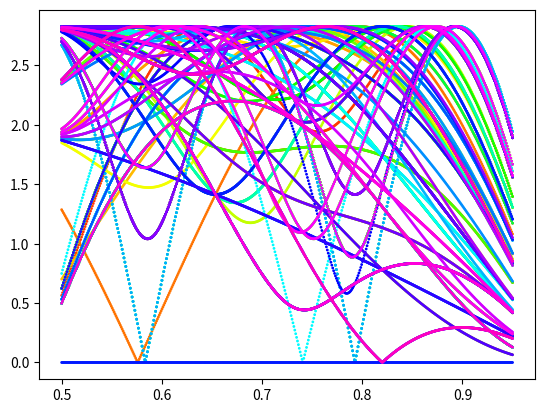

This chart was generated by the following Python code:
import numpy as np
import math
import matplotlib.pyplot as plt

# New Billiards 2021 including rolling systems
# A very general billiards program capable of handling specular, no-slip, and rolling billiards

# Imports
import numpy as np
import math
import matplotlib.pyplot as plt

# Constants
black='black'   # https://cocalc.com/static/622ac9ab2613423e43287769451b7bbd.svg
res=100 #used for drawing circles as res-gons
m=1
n=1
large=1000000000
eps=0.0000000001
N=50 #Number of collisions
eta=1/3
#R=0.01 #particle radius
BorderColor='midnightblue'
BorderThickness=2
TrajCol='magenta'
# graph=Graphics()
pi = np.pi

def RR(x):
    return float(x)

def cos(x):
    return np.cos(x)

def sin(x):
    return np.sin(x)

def arccos(x):
    return np.arccos(x)

def arcsin(x):
    return np.arcsin(x)

def create_matrices(p,v):
    P0=np.zeros(shape=(m,n),dtype=float)
    V0=np.zeros(shape=(m,n),dtype=float)
    P1=np.zeros(shape=(m,n),dtype=float)
    V1=np.zeros(shape=(m,n),dtype=float)
    P2=np.zeros(shape=(m,n),dtype=float)
    V2=np.zeros(shape=(m,n),dtype=float)
    for i in range(0,m):
        for j in range(0,n):
            P0[i,j]=p[i][0]
    for i in range(0,m):
        for j in range(0,n):
            P1[i,j]=p[i][1]
    for i in range(0,m):
        for j in range(0,n):
            P2[i,j]=p[i][2]
    for i in range(0,m):
        for j in range(0,n):
            V0[i,j]=v[j][0]
    for i in range(0,m):
        for j in range(0,n):
            V1[i,j]=v[j][1]
    for i in range(0,m):
        for j in range(0,n):
            V2[i,j]=v[j][2]
    return (P0,P1,P2,V0,V1,V2)

# an old rotation matrix
def rot(x):
    return np.matrix([[-1,0,0],[0,cos(x),-sin(x)],[0,sin(x),cos(x)]],dtype=float)
a=np.cos(np.pi*eta)
b=np.sin(np.pi*eta)
U=np.matrix([[-a,b,0],[b,a,0],[0,0,-1]],dtype=float) #rough collision with upward normal
S=np.matrix([[1,0,0],[0,1,0],[0,0,-1]],dtype=float) #specular collision with upward normal

# an old path drawer
def Draw_paths(states):
#     paths=Graphics()
    #show(X1,X2,Y1,Y2)
    for i in range(0,2*N+1):
        paths+=plot(line([(states[i][1],states[i][2]),(states[i+1][1],states[i+1][2])],color='green', thickness=1))

    return paths

# basic functions concerning wall segments
def qb(wall_segment):
    return (wall_segment[0],wall_segment[1])
def qe(wall_segment):
    return (wall_segment[2],wall_segment[3])
def diff(u1,u2):
    return (u2[0]-u1[0],u2[1]-u1[1])
def veclen(u):

    return (u[0]**2+u[1]**2)**.5
def innprod(u1,u2):
    return u1[0]*u2[0]+u1[1]*u2[1]

# this returns the (smallest) angle between two vectors
def vecang(u1,u2):
    if innprod(u1,u2)/(veclen(u1)*veclen(u2))>1:
        #print(innprod(u1,u2)/(veclen(u1)*veclen(u2)))
        return 0.000000001
    if innprod(u1,u2)/(veclen(u1)*veclen(u2))<-1:
        #print(innprod(u1,u2)/(veclen(u1)*veclen(u2)))
        return RR(np.pi-.0000001)

    return RR(arccos(innprod(u1,u2)/(veclen(u1)*veclen(u2))))

def ub(wall_segment):
    w=(wall_segment[4],wall_segment[5])
    l=veclen(w)
    return (wall_segment[4]/l,wall_segment[5]/l)
# Testing simple functions above:
# show(veclen(diff(qb(easy_walls[1]),qe(easy_walls[1]))))

# normal vector from qb and qe
def normal(u1,u2):
    w=diff(u1,u2)
    l=veclen(w)
    return (-w[1]/l,w[0]/l)

#show(normal(qb(easy_walls[1]),qe(easy_walls[1])))
def curv(u1,u2,u3):
    # u1=qb, u2=qe, u3=ub
    norm=normal(u1,u2)
    return 2*(u3[0]*norm[0]+u3[1]*norm[1])/veclen(diff(u1,u2))
#show(curv(qb(easy_walls[1]),qe(easy_walls[1]),ub(easy_walls[1])))

def ue(u1,u2,u3):
    # u1=qb, u2=qe, u3=ub
    norm=normal(u1,u2)
    l=(2*(u3[0]*norm[0]+u3[1]*norm[1]))
    w=(norm[0]*l,norm[1]*l)
    return diff(w,u3)
#show( ue( qb(easy_walls[1]),qe(easy_walls[1]),ub(easy_walls[1])) )

def theta(u1,u2,u3,u4):
    # qb,qe,ub,ue
    if innprod(diff(u1,u2),u3)>=0:
        return arccos(innprod(u3,u4))
    if innprod(diff(u1,u2),u3)<0:
        return 2*pi-arccos(innprod(u3,u4))
#show(theta(qb(easy_walls[1]), qe(easy_walls[1]), ub(easy_walls[1]), ue(qb(easy_walls[1]),qe(easy_walls[1]),ub(easy_walls[1]))))

def center(u1,u2,u3):
    #qb,qe,ub
    cu=curv(u1,u2,u3)+eps
    return diff((-u3[1]/cu,u3[0]/cu),u1)
#show(center(qb(easy_walls[1]), qe(easy_walls[1]), ub(easy_walls[1])))

def pdistance(u1,u2):
    return ((u1[0]-u2[0])**2+(u1[1]-u2[1])**2)**(1/2)

def getangle(A):
    # return the angle of the vector A relative to the pos x-axis
    if round(A[0],15)>=0:
        if A[1]>=0:
            return (arcsin((A[1]-eps)/veclen(A)))
        if A[1]<0:
            return (arcsin((A[1]+eps)/veclen(A)))
    else:
        #print('down here')
        return RR(pi-arcsin((A[1]-eps)/veclen(A)))

def circ_or(v,w):
    if v[0]*w[1]-v[1]*w[0]>0:
        #print('counter clockwise')
        return 0
    else:
        #print('clockwise')
        return 1

def draw_table(wall_segments):
    #print(len(wall_segments))
#     newgraph=Graphics()
    for i in range(0,len(wall_segments)):
        #print('i',i)
        if wall_segments[i][6]==1:
            # draw line
            newgraph+=plot(line([(wall_segments[i][0],wall_segments[i][1]),(wall_segments[i][2],wall_segments[i][3])],color=black))
        else:
            u1=qb(wall_segments[i])
            u2=qe(wall_segments[i])
            u3=ub(wall_segments[i])
            u4=ue(u1,u2,u3)
            #print(u1,u2,u3,u4)
            C=center(u1,u2,u3)
            #print('center',C)
            arc_angle=RR(theta(u1,u2,u3,u4))
            #print('total angle', arc_angle)
            radius=1/abs(curv(u1,u2,u3))
            #print('radius', radius)
            x0=u1[0]
            y0=u1[1]
            startvec=diff(C,u1)
            #print('start vector',startvec)
            alpha=getangle(startvec)
            #print('alpha',alpha)
            for j in range(0,res+1):
                omega=(-1)**(circ_or(u3,diff(u1,u2)))*j/res*arc_angle
                #print(omega)
                #print(alpha)
                #print(radius*cos(alpha+omega),radius*sin(alpha+omega))
                #print(j,alpha+omega)
                x1=radius*cos(alpha+omega)+C[0]
                y1=radius*sin(alpha+omega)+C[1]
                #print(x1,y1)
                L=line([(x0,y0),(x1,y1)],color=black)
                newgraph=newgraph+plot(L)
                x0=x1
                y0=y1
                #show(newgraph)
    #show(newgraph)
    return newgraph


def pointonarc(x,y,wall):
    u1=qb(wall)
    u2=qe(wall)
    u3=ub(wall)
    u4=ue(u1,u2,u3)
    C=center(u1,u2,u3)
    thet=theta(u1,u2,u3,u4)
    v1=diff(C,(x,y))
    v2=diff(C,u1)
    ori=circ_or(diff(C,u1),diff(C,u2))
    #print('ori',ori)
    ang=vecang(v1,v2)
    #print('theta', thet, 'ang',ang)
    if circ_or(v1,v2)==0:
        angdis=2*pi-ang
    else:
        angdis=ang
    if ori==1 and (thet>pi+eps or thet<pi-eps):
        if thet>2*pi-angdis:
            #print('1')
            return True
        if thet<2*pi-angdis:
            return False
    if ori==0 and (thet>pi+eps or thet<pi-eps):
        if thet>angdis:
            #print('2')
            return True
        if thet<angdis:
            return False
    if thet==pi:
        if innprod(v1,u3)>0:
            return True
        else:
            return False

def wall_collide(pos,vel,wall):
    #print('in collide')
    # first check if the trajectory intersects the segment for linear boundaries
    # Note: works for only some circles--need better solution
    # It will excluse some legitimate circles if the trajectory passes in and out the arc
    if wall[6]==1:
        v1=diff(pos,(wall[0],wall[1]))
        v2=diff(pos,(wall[2],wall[3]))
        #print(v1,v2,(vel[1],vel[2]))
        #print(vecang((vel[1],vel[2]),v1),vecang((vel[1],vel[2]),v2),vecang(v1,v2))
        #print(vecang((vel[1],vel[2]),v1)+vecang((vel[1],vel[2]),v2))
        angle_difference=vecang((vel[0],vel[1]),v1)+vecang((vel[0],vel[1]),v2)-vecang(v1,v2) #note cannot use vel directly as it is 3D
        #print(angle_difference)
        if angle_difference>0.001:
            #print('does not collide')
            return (0,0,large+1)
    # m2 is the slope of vel, handling infinite case by making it large
    if vel[0]==0:
            m2=1000000000
    else:
            m2=vel[1]/vel[0]
    if wall[6]==0:
        #print('checking arc')
        u1=qb(wall)
        u2=qe(wall)
        u3=ub(wall)
        C=center(u1,u2,u3)
        radi=pdistance(C,u1)
        #print('radius',radi)
        A=1+m2**2
        B=-2*C[0]+2*m2*(pos[1]-m2*pos[0]-C[1])
        c=C[0]**2+m2**2*pos[0]**2+2*m2*pos[0]*(C[1]-pos[1])+(pos[1]-C[1])**2-radi**2
        x1=(-B+(B**2-4*A*c)**(1/2))/(2*A)
        x2=(-B-(B**2-4*A*c)**(1/2))/(2*A)
        # This handles the cases where the trajectory misses the circle entirely
        if math.isnan(x1):
            return (0,0,large+1)
        #if x2.real==False:
        #    return (0,0,large+1)
        else:
            y1=pos[1]+m2*(x1-pos[0])
            y2=pos[1]+m2*(x2-pos[0])
            #print('x1,y1,pointonarc(x1,y1,wall)',x1,y1,pointonarc(x1,y1,wall))
            #print('x2,y2,pointonarc(x2,y2,wall)',x2,y2,pointonarc(x2,y2,wall))
            d2=pdistance(pos,(x2,y2))
            d1=pdistance(pos,(x1,y1))
            #print(d1,d2)
            pointon1=pointonarc(x1,y1,wall) and d1>eps
            pointon2=pointonarc(x2,y2,wall) and d2>eps
            if pointon1:
                #print('made it here')
                # to this point there is nothing to prevent the point being the original point
                # also, we need to make such the intersection is in forward time
                #print('here', d1>eps, ((vel[0]>0 and x1-pos[0]>0) or (vel[0]<0 and x1-pos[0]<0)) , d1<d2 or pointon2==False or  (vel[0]<0 and x2-pos[0]>0) or (vel[0]>0 and x2-pos[0]<0) )
                if d1>eps and ((vel[0]>0 and x1-pos[0]>0) or (vel[0]<0 and x1-pos[0]<0)) and (d1<d2 or pointon2==False or (vel[0]<0 and x2-pos[0]>0) or (vel[0]>0 and x2-pos[0]<0)):
                    #print('returning x1')
                    return (x1,y1,d1)
            #print(x2,y2,pointon2)
            if pointon2:
                #print('made it to x2 part')
                #print('d2>eps,d2,eps',d2>eps,d2,eps)
                if d2>eps and ((vel[0]>0 and x2-pos[0]>0) or (vel[0]<0 and x2-pos[0]<0)):
                    #print('returning x2')
                    return (x2,y2,d2)
            #print(x1,y1,d1)
            #print(x2,y2,d2)
        #print('emergency exit')
        return(0,0,large+1)
    if wall[6]==1:
        # find the intersection point
        if wall[2]==wall[0]:
            m1=(wall[3]-wall[1])/(eps)
        else:
            m1=(wall[3]-wall[1])/(wall[2]-wall[0])
        if m2==m1:
            m2=m2-eps
        x=(m2*pos[0]-pos[1]-m1*wall[0]+wall[1])/(m2-m1)
        y=pos[1]+m2*(x-pos[0])
        if ((x-pos[0])**2+(y-pos[1])**2)<eps:
            #print('not supposed to be here')
            return (0,0,large+1)
        else:
            #print('found a collision')
            return (x,y,((x-pos[0])**2+(y-pos[1])**2))

def next_wall(walls,rotational_position,x,y,rotational_velocity,vx,vy):
    #print('in next wall')
    best_dist=large
    bestx=x
    besty=y
    best_wall=0
    for i in range(0,len(walls)):
        #print('wall', i)
        #note: dist=distance squared
        (xnew,ynew,dist)=wall_collide((x,y),(vx,vy),walls[i])
        #print('dist',dist)
        if eps<dist<best_dist:
            bestx=xnew
            besty=ynew
            best_dist=dist
            best_wall=i
    return ((best_dist/(rotational_velocity**2+vx**2+vy**2)**(1/2))*rotational_velocity+rotational_position,bestx,besty,best_wall)

def new_positions(walls,M0,M1,M2,N0,N1,N2):
    #print('new positions')
    Mw=np.zeros(shape=(m,n),dtype=int)
    for i in range(0,m):
        #print(i)
        for j in range(0,n):
            #$print(j)
            #show(M1)
            (M0[i,j],M1[i,j],M2[i,j],Mw[i,j])=next_wall(walls,M0[i,j],M1[i,j],M2[i,j],N0[i,j],N1[i,j],N2[i,j])
        #show(Ptemp)
        #print(M0,M1,M2)
    return (M0,M1,M2,Mw[0,0])

def get_tangent(wall,x,y):
    if wall[6]==1:
        return getangle(diff(qb(wall),qe(wall)))
    if wall[6]==0:
        #print('circ tan')
        u1=qb(wall)
        u2=qe(wall)
        u3=ub(wall)
        C=center(u1,u2,u3)
        perp=getangle(diff(C,(x,y)))
        return perp+pi/2
    else:
        return False

def reflect(wall,x,y,vr,vx,vy):
    V=np.zeros(shape=(3,1),dtype=float)
    V[0,0]=vr
    V[1,0]=vx
    V[2,0]=vy
    #show(V)
    # omega is the angle of the line or tangent to the circle, oriented by the direction
    omega=get_tangent(wall,x,y)
    U1=rot(omega)
    U2=rot(-omega)
    if wall[9]==0:
        #print('here thu')
        #show(U1,U2)
        T=np.zeros(shape=(n,n),dtype=float)
        T=np.matmul(np.matmul(U1,S),U2)
        #show(V)
        V=np.matmul(T,V)
    else:
        V=np.matmul(np.matmul(rot(omega),U),np.matmul(rot(-omega),V))
    #show(V)
    return (V[0,0],V[1,0],V[2,0])

def vecsign(x,y,a,b):
    if x*b-y*a>0:
        return 1
    else:
        return -1

def getoutnorm(vx,vy,ang):
    if vx*np.cos(ang)+vy*np.sin(ang)>0:
        return (np.cos(ang), np.sin(ang))
    else:
        return (-np.cos(ang), -np.sin(ang))


def reflect_2021(wall,x,y,vr,vx,vy):
    V=np.zeros(shape=(3,1),dtype=float)
    V[0,0]=vr
    V[1,0]=vx
    V[2,0]=vy
    #show(V)
    # omega is the angle of the line or tangent to the circle, oriented by the direction
    omega=get_tangent(wall,x,y)
    norman=RR(omega-np.pi/2)
    #print(norman)
    en=RR(abs(vx*np.cos(norman)+vy*np.sin(norman)))
    lowen=False
    pot=vecsign(vx,vy,wall[2]-wall[0],wall[3]-wall[1])*wall[10]
    U1=rot(omega)
    U2=rot(-omega)
    if wall[9]==1:
        V=np.matmul(np.matmul(rot(omega),U),np.matmul(rot(-omega),V))
    elif wall[9]==3:
        #print('in curveland')
        en=RR(abs(vx*np.cos(norman)+vy*np.sin(norman)))
        if en<pot:
            lowen=True
            #print('low energy')
        else:
            (a,b)=getoutnorm(vx,vy,norman)
            orientation=vecsign(vx,vy,a,b)
            thet1=np.arccos(vx*a+vy*b)
            if abs(np.sin(thet1)/(1-pot)**.5)>1:
                lowen=True
            else:
                thet2=np.arcsin(np.sin(thet1)/(1-pot)**.5)

                ra=orientation*(thet1-thet2)
                V[1,0]=vx*np.cos(ra)-vy*np.sin(ra)
                V[2,0]=vx*np.sin(ra)+vy*np.cos(ra)

    elif wall[9]==0 or lowen==True:
        #print()
        T=np.zeros(shape=(n,n),dtype=float)
        T=np.matmul(np.matmul(U1,S),U2)
        #show(V)
        V=np.matmul(T,V)
    #else:
    #    V=rot(omega)*U*rot(-omega)*V
    #show(V)
    cosphi=RR(V[1,0]*np.cos(omega)+V[2,0]*np.sin(omega))
    return (V[0,0],V[1,0],V[2,0],cosphi)

def new_velocities(walls,P1,P2,V0,V1,V2,Pw):
    for i in range(0,m):
        for j in range(0,n):
            (V0[i,j],V1[i,j],V2[i,j])=reflect(walls[Pw[i,j]],P1[i,j],P2[i,j],V0[i,j],V1[i,j],V2[i,j])
    return (V0,V1,V2)

def new_velocities_2021(walls,P1,P2,V0,V1,V2,Pw):
    (V0[0,0],V1[0,0],V2[0,0],cosphi)=reflect_2021(walls[Pw],P1[0,0],P2[0,0],V0[0,0],V1[0,0],V2[0,0])
    return (V0,V1,V2,cosphi)

def Draw_paths(X1,Y1,X2,Y2):
#     paths=Graphics()
    #show(X1,X2,Y1,Y2)
    for i in range(0,m):
        for j in range(0,n):
            #print((O[i][j][1],O[i][j][2]),(N[i][j][1],N[i][j][2]))
            paths+=plot(line([(X1[i,j],Y1[i,j]),(X2[i,j],Y2[i,j])],color=black))
            #show(paths)
    return paths

# This tests Draw_paths
# P1=[[[1,1,1],[1,1,1],[1,1,1]],[[1,1,1],[1,1,1],[1,1,1]],[[1,1,1],[1,1,1],[1,1,1]]]
# P2=[[[1,2,2],[1,0,0],[1,2,4]],[[1,12,12],[1,12,12],[1,11,1]],[[1,11,1],[1,11,1],[1,11,21]]]
# testgraph=Draw_paths(P1,P2)
# show(testgraph)
# wall_segments is a k by 10 matrix, Renato's 9 plus the tenth: 0=smooth, 1=rough
# N_max is the maximum iterations before stopping
# draw

def phaseangle(wall,  x,  y,p,q):
    if wall[6]==1:
        return RR(vecang((wall[4],wall[5]),(x,y)))
    if wall[6]==0:
        return RR(vecang((RR(cos(get_tangent(wall,p,q))),RR(sin(get_tangent(wall,p,q)))) ,(x,y)))
        #print(pang)
        #if pang<-pi/2:
        #    return pang+pi
        #else:
        #    return pang

def Billiard(wall_segments, N_max, draw, p, v):
    if draw==1:
        graph=draw_table(wall_segments)
    (P0,P1,P2,V0,V1,V2)=create_matrices(p,v)
    errorcount=0
    for i in range(0,N_max):
        OP1=P1[:]
        OP2=P2[:]
        (P0,P1,P2,Pwall)=new_positions(wall_segments,P0,P1,P2,V0,V1,V2)
        (V0,V1,V2)=new_velocities(wall_segments,P1,P2,V0,V1,V2,Pwall[0,0])
        pathgraph=Draw_paths(OP1,OP2,P1,P2)
        graph=graph+pathgraph
        if OP1==P1 and OP2==P2:
            errorcount+=1
    #print('adjustments',errorcount)
    tempstates=np.array(5)

    tempstates=[P0[0,0],P1[0,0],P2[0,0],V0[0,0],V1[0,0],V2[0,0]]
    return (tempstates,Pwall[0,0],graph)

def BilliardMapIteration(wall_segments, p, v):
    stoperror=False
    (P0,P1,P2,V0,V1,V2)=create_matrices(p,v)
    OP1=P1[:]
    OP2=P2[:]
    (P0,P1,P2,Pwall)=new_positions(wall_segments,P0,P1,P2,V0,V1,V2)
    (V0,V1,V2,cosphi)=new_velocities_2021(wall_segments,P1,P2,V0,V1,V2,Pwall)
    #print(V0,V1,V2)
#     pathgraph=Draw_paths(OP1,OP2,P1,P2)

    if OP1==P1 and OP2==P2:
        stoperror=True
    return ([P0[0,0],P1[0,0],P2[0,0],V0[0,0],V1[0,0],V2[0,0]],Pwall,stoperror,cosphi)

#def ngon(n):
#    tab=[[1,0,RR(cos(2*pi/n)),RR(sin(2*pi/n)),RR(-cos((n-2)/(2*n))),RR(sin((n-2)/(2*n))),1,0,1,0,-1]]
#    for i in range(1,n):
#        tab+=[[RR(cos(i*2*pi/n)),RR(sin(i*2*pi/n)),RR(cos((i+1)*2*pi/n)),RR(sin((i+1)*2*pi/n)),RR(cos((i+1)*2*pi/n)-cos(i*2*pi/n)),RR(sin((i+1)*2*pi/n)-sin(i*2*pi/n)),1,0,1,0,-1]]
#    return tab

def ngonthrshift(n,th): #n=number of sides, inscribed circle of radius 1+th
    tab=[[RR((1+th)*cos(pi/n)),RR(-(1+th)*sin(pi/n)),RR((1+th)*cos(pi/n)),RR((1+th)*sin(pi/n)),1,2]]
    for i in range(1,n):
        tab+=[[RR((1+th)*cos(i*2*pi/n-pi/n)), RR((1+th)*sin(i*2*pi/n-pi/n)),RR((1+th)*cos((i+1)*2*pi/n-pi/n)),RR((1+th)*sin((i+1)*2*pi/n-pi/n)),1,2]]
    return tab




# Billiard updating routines
def Free(state):
    st=state.copy()

    newx=0
    newy=0
    # line of motion
    x0=state[1]
    y0=state[2]
    vx=state[4]
    vy=state[5]
    curwall=st[10]
    if vx==0:
        vx=eps
    for i in range(0,len(table)):

        if i!=curwall: #Don't check the current wall
            #print(i,curwall,'now')
            a=table[i][0]
            b=table[i][1]
            c=table[i][2]
            d=table[i][3]
            if c==a:
                a=a+eps
            if b==d:
                b=b+eps
            if sign((a-x0)*vy-(b-y0)*vx)!=sign((c-x0)*vy-(d-y0)*vx):

                st[10]=i #reset current wall
                st[1]=(c*(d-b)/(c-a)+y0-vy*x0/vx-d)/((d-b)/(c-a)-vy/vx) #new x value
                st[2]=d+(d-b)/(c-a)*(st[1]-c)
                st[7]=state[7]+((st[1]-x0)**2+(st[2]-y0)**2)**.5/(vx**2+vy**2)**.5 #adjust time



    return(st)

def veclen(u):
    return (u[0]**2+u[1]**2)**.5

def getangle(A):
    # return the angle of the vector A relative to the pos x-axis
    if round(A[0],15)>=0: # was using round 15 for square
        if A[1]>=0:
            return (arcsin((A[1]-eps)/veclen(A)))
        if A[1]<0:
            return (arcsin((A[1]+eps)/veclen(A)))
    else:

        return RR(pi-arcsin((A[1]-eps)/veclen(A)))


def Roll(state,iter):
    st=state.copy()
    V=np.zeros(shape=(3,1),dtype=float)
    Vtem=np.zeros(shape=(3,1),dtype=float)
    V[0,0]=st[3]#*(-1)**st[6]
    spin=V[0,0]
    st[6]=1-st[6] #0=top sheet, 1=bottom sheet
    wall=table[int(st[10])]
    aa=wall[2]-wall[0]
    bb=wall[3]-wall[1]
    omega=getangle((aa,bb))
    # print(st[10],'omega',omega)
    U1=rot(omega)
    U2=rot(-omega)

    V[1,0]=st[4]
    V[2,0]=st[5]
    Vtem=np.matmul(rot(-omega),V)
    ue=Vtem[1,0]
    un=Vtem[2,0]
    #print(RR(eta*abs(un)))
    D=R/(eta*abs(un))*((1-np.cos(np.pi*eta))*spin+np.sin(np.pi*eta)*ue)*(-1)**st[6]
    #print(iter,RR(D),st[10])
    V=np.matmul(np.matmul(rot(omega),U),np.matmul(rot(-omega),V))
    #print('Vtem',Vtem,'V',V)
    st[3]=V[0,0]
    st[4]=V[1,0]
    st[5]=V[2,0]
    mag=np.sqrt(aa**2+bb**2)
    #print((st[1],st[2]),(st[1]+D*aa/mag,
    st[1]=st[1]+D*aa/mag
    st[2]=st[2]+D*bb/mag
    return(st)

def arclength_cngon(wall_segments, wall_number,xpos,ypos):
    if wall_segments[0][6]==1:
        alength=(((wall_segments[0][2]-wall_segments[0][0])**2+(wall_segments[0][3]-wall_segments[0][1])**2)**0.5)*wall_number
        alength+=((xpos-wall_segments[int(wall_number)][0])**2+(ypos-wall_segments[int(wall_number)][1])**2)**0.5
    else:
        #print(wall_number)
        u1=qb(wall_segments[int(wall_number)])
        u2=qe(wall_segments[int(wall_number)])
        u3=ub(wall_segments[int(wall_number)])
        u4=ue(u1,u2,u3)
        #print(u1,u2,u3,u4)
        arc_angle=RR(theta(u1,u2,u3,u4))
        #print('total angle', arc_angle)
        radius=1/abs(curv(u1,u2,u3))
        #print('radius', radius)
        alength = (arc_angle*radius) * (wall_number)
        u2 = [xpos,ypos]
        u4=ue(u1,u2,u3)
        #print(u1,u2,u3,u4)
        arc_angle=RR(theta(u1,u2,u3,u4))
        #print('total angle', arc_angle)
        radius=1/abs(curv(u1,u2,u3))
        #print('radius', radius)
        alength += arc_angle*radius
        #print('alenght', alength)
    return alength

def arcpart(wall_segments, positions,epsilon):
    xylist = [[],[]]
    if wall_segments[0][6]==1:
        xmidpoint=(wall_segments[0][2]+wall_segments[0][0])/2
        ymidpoint=(wall_segments[0][3]+wall_segments[0][1])/2
        xylist[0]= np.linspace(wall_segments[0][0]-epsilon,xmidpoint-epsilon,positions)
        xylist[1]= np.linspace(wall_segments[0][1],ymidpoint,positions)
    else:
        u1=qb(wall_segments[0])
        u2=qe(wall_segments[0])
        u3=ub(wall_segments[0])
        u4=ue(u1,u2,u3)
        #print(u1,u2,u3,u4)
        C=center(u1,u2,u3)
        #print('center',C)
        arc_angle=RR(theta(u1,u2,u3,u4))
        #print('total angle', arc_angle)
        radius=1/abs(curv(u1,u2,u3))
        #print('radius', radius)
        x0=u1[0]
        y0=u1[1]
        startvec=diff(C,u1)
        #print('start vector',startvec)
        alpha=getangle(startvec)
        #print('alpha',alpha)
        for j in range(0,positions):
            omega=(-1)**(circ_or(u3,diff(u1,u2)))*j/(2*(positions-1))*arc_angle
            #print(omega)
            #print(alpha)
            #print(radius*cos(alpha+omega),radius*sin(alpha+omega))
            #print(j,alpha+omega)
            #print(radius*cos(alpha+omega)+C[0]-epsilon,radius*sin(alpha+omega)+C[1])
            xylist[0].append(radius*cos(alpha+omega)+C[0]-epsilon)
            xylist[1].append(radius*sin(alpha+omega)+C[1])
            #print(x1,y1)
    return xylist


def mat_norm(PHI):
    sqsum = 0
    I = [[1,0,0],[0,1,0],[0,0,1]]
    for i in range(0,3):
        for j in range(0,3):
            sqsum += (float(PHI[i,j])-float(I[i][j]))**2
    return (sqsum**0.5)

def rotate(x):
    return np.matrix([[1,0,0],[0,cos(x),sin(x)],[0,-sin(x),cos(x)]],dtype=float)

def mat_mul(mat_list):
    PHI = [[1,0,0],[0,1,0],[0,0,1]]
    for i in range(0,len(mat_list)):
        PHI = np.matmul(mat_list[i],PHI)
    return PHI



#########################################################
# TABLE DEFINITION
#########################################################
# Tables are lists of walls oriented counterclockwise
# Each wall is a list
# [{0}starting x,
# {1} starting y,
# {2} ending x,
# {3} ending y,
# {4} direction vector x,
# {5} direction vector y,
# {6} shape: 0=arc 1=line,
# {7}  0=not end 1=end,
# {8}  gamma
# {9} collision type: 0=specular 1=no-slip 2=rolling 3=lens, #phasing out specular
# {10} potential change left to right] #maybe move to share gamma


#############################################################
# Automatic Table Generators
#############################################################

# mooncusp: a unit circle, with a circle of radius r tangent at point (1,0)
def make_mooncusp(r,n): #r<1
    tab=[[1,0,RR(cos(2*pi/n)),RR(sin(2*pi/n)),0,1,0,0,0,1,0]]
    for i in range(1,n):
        tab+=[[RR(cos(i*2*pi/n)),RR(sin(i*2*pi/n)),RR(cos((i+1)*2*pi/n)),RR(sin((i+1)*2*pi/n)),RR(sin(i*2*pi/n)),-RR(cos(i*2*pi/n)),0,0,0,1,0]]
    tab+=[[1,0,1-r+RR(r*cos(2*pi/n)),RR(r*sin(2*pi/n)),0,1,0,0,0,1,0]]
    for i in range(1,n):
        tab+=[[1-r+RR(r*cos(i*2*pi/n)),RR(r*sin(i*2*pi/n)),RR(1-r+r*cos((i+1)*2*pi/n)),RR(r*sin((i+1)*2*pi/n)),RR(sin(i*2*pi/n)),-RR(cos(i*2*pi/n)),0,0,0,1,0]]
    return tab

# curvilinear polygon: a regular n-gon with the sides arcs curving (in or out) according to crvang
# all walls no-slip
def make_crvngon(n,crvang):
    tab=[[1,0,RR(cos(2*pi/n)),RR(sin(2*pi/n)),RR(cos(((2*pi+n*pi)/(2*n))+crvang)),RR(sin(((2*pi+n*pi)/(2*n))+crvang)),0,0,0,1,0]]
    for i in range(1,n):
        tab+=[[RR(cos(i*2*pi/n)),RR(sin(i*2*pi/n)),RR(cos((i+1)*2*pi/n)),RR(sin((i+1)*2*pi/n)),RR(cos(((2*pi+n*pi)/(2*n))+crvang+i*2*pi/n)),RR(sin(((2*pi+n*pi)/(2*n))+crvang+i*2*pi/n)),0,0,0,1,0]]
    return tab

def make_ngon(n):
    tab=[[1,0,RR(cos(2*pi/n)),RR(sin(2*pi/n)),RR(cos(2*pi/n))-1,RR(sin(2*pi/n)),1,0,0,1,0]]
    for i in range(1,n):
        tab+=[[RR(cos(i*2*pi/n)),RR(sin(i*2*pi/n)),RR(cos((i+1)*2*pi/n)),RR(sin((i+1)*2*pi/n)),RR(cos((i+1)*2*pi/n))-RR(cos(i*2*pi/n)),RR(sin((i+1)*2*pi/n))-RR(sin(i*2*pi/n)),1,0,0,1,0]]
    return tab

# twopetal: unit circles distance b apart, excluding the inner arcs
# centers at (-b/2,0) and (b/2,0)
# all walls no-slip
# later: add a second parameter r for the radius of one circle
def make_twopetal(b):
    return tab

#  sinai: a central radius r dispersing disk inside a square (later a torus)
# disk no-slip, outer walls specular
def make_sinai(r):
    return tab

def make_strip(L):
    tab=[[-L,0,L,0,1,0,1,0,0,1,0]]
    tab+=[[L,0,L,10,0,1,1,0,0,1,0]]
    tab+=[[L,10,-L,10,-1,0,1,0,0,1,0]]
    tab+=[[-L,10,-L,0,0,-1,1,0,0,1,0]]
    return tab

def make_triangle(LAngle, RAngle,L):
    tab=[[RR(sin(np.pi-LAngle-RAngle)*L/sin(RAngle)),0,L*RR(cos(LAngle)),L*RR(sin(LAngle)),-RR(sin(np.pi-LAngle-RAngle)*L/sin(RAngle))+L*RR(cos(LAngle)),L*RR(sin(LAngle)),1,0,0,1,0]]
    tab+=[[L*RR(cos(LAngle)),L*RR(sin(LAngle)),0,0,-L*RR(cos(LAngle)),-L*RR(sin(LAngle)),1,0,0,1,0]]
    tab+=[[0,0,RR(sin(np.pi-LAngle-RAngle)*L/sin(RAngle)),0,RR(sin(np.pi-LAngle-RAngle)*L/sin(RAngle)),0,1,0,0,1,0]]
    return tab


# An example of a simple drawing to check the table
sidescirc=3 #walls per circle
R=.9 #small circle radius
# table=make_crvngon(4,0)
# graph=Graphics()
# graph=draw_table(table)
# graph.show(axes=True, aspect_ratio=True)





######################################
# STATES DEFINITION
######################################
# States has N+1 (pairs of, for rolling) rows, each row being the state after collision m (before and after rolling)
# Each state has eleven components
#[{0} rotational position (seldom used),
# {1} x pos in fixed frame,
# {2} y pos in fixed frame,
# {3} rotational velocity (not used for specular collisions),
# {4} x velocity,
# {5} y velocity,
# {6} t=time,
# {7} s=arclength,
# {8} phi=angle relative to outward normal,
# {9} wall number]
#

#####################################
# Main Routines
#####################################
# These will vary a lot, but often we will want to run through a
# series of different tables in a family, looking at trajectories,
# phase portraits, or Lyapunov exponents
#####################################

M=10 # dimension of state, saved as a constant to more easily change

#######################################################################
############################ PARAMETERS ###############################
#######################################################################

N=11 #number of collisions for each orbit, including passing through the lens wall
XYPoints = 10
ANGPoints = 10
ETAList = list(np.linspace(0.01,0.98,5))
SIDES = 7
StartAng = 7/8*pi #(np.pi+0.0001)/2
EndAng = 7/4*pi #(np.pi*3-0.0001)/2
SPINList = [0,0.3,0.5,0.7,0.9]

#######################################################################
#######################################################################
wall_set = set([])
epsilon= 0.01
colorMax = XYPoints * ANGPoints
table = make_triangle(30,30,1)
for SPIN in SPINList:
    for ETA in ETAList:
        eta = ETA
        color = 1
        a=np.cos(np.pi*eta)
        b=np.sin(np.pi*eta)
        U=np.matrix([[-a,b,0],[b,a,0],[0,0,-1]],dtype=float) #rough collision with upward normal
        S=np.matrix([[1,0,0],[0,1,0],[0,0,-1]],dtype=float) #specular collision with upward normal

        # print('eta',eta)

        xylist = arcpart(table,XYPoints,epsilon)

        pointsarr = [[],[],[]]

        for x0,y0 in zip(xylist[0],xylist[1]):
            for startangle in np.linspace(StartAng,EndAng,ANGPoints):
                states=np.zeros(shape=(N,M)) #new states array for each orbit
                vx0=RR(np.cos(startangle))
                vy0=RR(np.sin(startangle))
                w0=SPIN
                norm = (vx0**2+vy0**2+w0**2)**0.5
                states[0]=[0,x0,y0,w0/norm,vx0/norm,vy0/norm,0,RR(np.pi),startangle,(n+1)/2]
                wall_com = ()
                for i in range(0,N-1):
                    (states[i+1,0:6],states[i+1,9],runerror,cosphi)=BilliardMapIteration(table, [states[i,0:3]], [states[i,3:6]])
                    states[i+1,8]=cosphi
                    #states[i+1,7] = arclength_cngon(table, states[i+1,9], states[i+1,1], states[i+1,2])
                    wall_com+=(states[i+1,9],)

                wall_set.add(wall_com)
    print(SPIN)

print('done')

################################################
################################################


# [1,2,0],[1,0,1,0],[1,2,1,0],[1,2,0,1,2,0],[1,0,2,1,2,0],[1,0,1,0,1,0]

                     #
                    # #
       #1 AngleL   #   #     2 AngleR
                  #     #
                 #########
                    #0

################################################
################################################
wall_list = wall_list = list(wall_set)
print(len(wall_list))
ETAStart = 0.5
ETAEnd = 0.95
ETAPoints = 500
AngleL = 30
AngleR = 30
################################################
################################################
angleL = math.radians(AngleL)
angleR = math.radians(AngleR)
etaVSdis = [[],[],[]]
color = 1
lbls =[]
eta_check = []
etastr ='Eta candidates:\n'

# for i in range(0,3):
#     for j in range(0,3):
#         for k in range(0,3):
#             for l in range (0,3):
#                 wall_list.append([i,j,k,l])

# for i in range(1,3):
#     for j in range(0,3):
#         if j == i:
#             continue
#         for k in range(0,3):
#             if k == j:
#                 continue
#             for l in range(0,3):
#                 if l == k:
#                     continue
#                 for h in range(0,3):
#                     if h == l:
#                         continue
#             #         for g in range(0,3):
#             #             if g == h:
#             #                 continue
#             #             for t in range(0,3):
#             #                 if t == g:
#             #                     continue
#             #                 for ab in range(0,3):
#             #                     if ab == t:
#             #                         continue
#             #                     for ac in range(1,3):
#             #                         if ac == ab:
#             #                             continue
#                     for s in range(0,1):
#                         wall_list.append([i,j,k,l,h,s])#,l,h,g,t,ab,ac,s])

# for i in range(0,len(wall_list)):
#     lbls.append(str(wall_list[i]))
for combin in range(0,len(wall_list)):
    min_eta = 0
    min_dis = 9000
    repeat = False
    for eta in np.linspace(ETAStart,ETAEnd,ETAPoints):
        Tr = [[-cos(eta*pi),-sin(eta*pi),0],[-sin(eta*pi),cos(eta*pi),0],[0,0,-1]]
        mat_list = []
        for i in range(0,len(wall_list[combin])):
            if wall_list[combin][i] == 0:
                mat_list.append(Tr)
            elif wall_list[combin][i] == 1:
                mat_list.append(rotate(angleL+pi))
                mat_list.append(Tr)
                mat_list.append(rotate(-angleL-pi))
            elif wall_list[combin][i] == 2:
                mat_list.append(rotate(-angleR+pi))
                mat_list.append(Tr)
                mat_list.append(rotate(angleR-pi))

        PHI = mat_mul(mat_list)
        dis = mat_norm(PHI)
        if dis<min_dis:
            min_dis = dis
            min_eta = eta
        etaVSdis[0].append(eta)
        etaVSdis[1].append(dis)
        etaVSdis[2].append(color/len(wall_list))

    for i in range(0,len(eta_check)):
        if min_eta == eta_check[i]:
            repeat = True

    if min_eta != ETAStart and min_eta != ETAEnd and repeat == False and min_dis<0.3:
        print(min_eta)
        etastr += str(min_eta)+'\n'
        eta_check.append(min_eta)
    color += 1

print(eta_check)
sc=plt.scatter(etaVSdis[0],etaVSdis[1],c=etaVSdis[2],s=1,cmap='gist_rainbow')
# plt.legend(handles=sc.legend_elements()[0], labels=lbls,bbox_to_anchor=(1.04,1), loc="upper left")
# plt.figtext(0,-0.6, etastr, fontsize=10)
# plt.savefig('P_3_ES_range'+str(ETAStart)+'-'+str(ETAEnd)+'_iter'+str(ETAPoints)+'_AngleL'+str(AngleL)+'_AngleR'+str(AngleR)+'.png',bbox_inches = "tight")
plt.show()
print('done')
